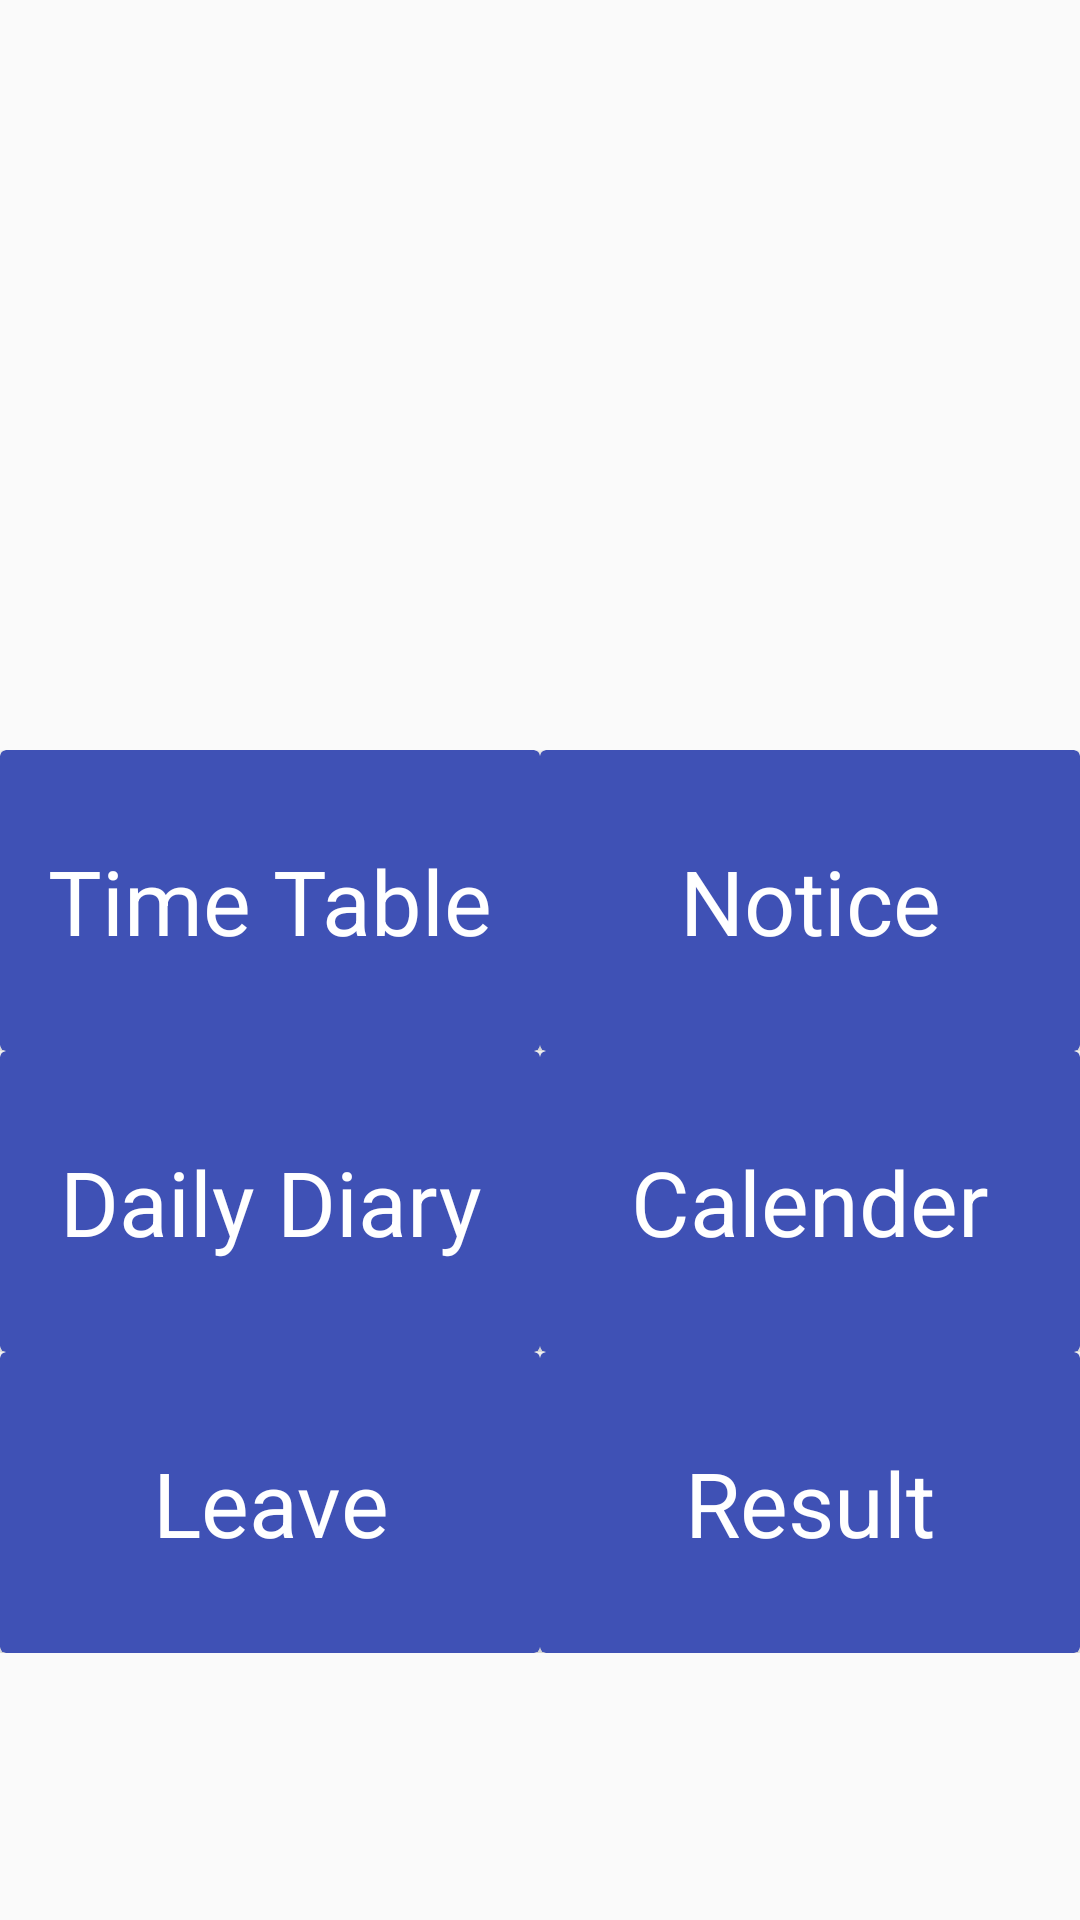

Produce the Android XML layout that renders to this screen, including the resource entries it uses.
<!-- AndroidManifest.xml: application theme AppTheme -->
<!-- res/layout/content_main.xml -->
<?xml version="1.0" encoding="utf-8"?>
<ScrollView xmlns:android="http://schemas.android.com/apk/res/android"
    xmlns:app="http://schemas.android.com/apk/res-auto"
    xmlns:tools="http://schemas.android.com/tools"
    android:id="@+id/content_main"
    android:layout_width="match_parent"
    android:layout_height="match_parent"
    android:orientation="vertical"
    app:layout_behavior="@string/appbar_scrolling_view_behavior"
    tools:context="crafty.schooldiary.diary.e.student.craftystudio.ediary.MainActivity"
    tools:showIn="@layout/app_bar_main">


    <LinearLayout
        android:layout_width="match_parent"
        android:orientation="vertical"
        android:layout_height="wrap_content">


    <ImageView
        android:id="@+id/imageView2"
        android:layout_width="wrap_content"
        android:layout_height="wrap_content"
        android:maxHeight="400dp"
        android:minHeight="250dp" />


    <LinearLayout
        android:layout_width="match_parent"
        android:layout_height="wrap_content"
        android:orientation="horizontal">


        <android.support.v7.widget.CardView
            android:layout_width="0dp"
            android:layout_weight="1"
            android:onClick="onTimeTableClick"
            app:cardBackgroundColor="@color/timetableCardColor"
            android:layout_height="wrap_content">

            <TextView
                android:layout_width="match_parent"
                android:layout_height="wrap_content"
                android:text="@string/time_table"
                style="@style/mainActivityTextViewStyle"
                   />

        </android.support.v7.widget.CardView>

        <android.support.v7.widget.CardView
            android:layout_width="0dp"
            android:layout_weight="1"
            android:onClick="onNoticeBoardClick"
            app:cardBackgroundColor="@color/timetableCardColor"
            android:layout_height="wrap_content">

            <TextView
                android:layout_width="match_parent"
                android:layout_height="wrap_content"
                android:text="@string/notice"
                style="@style/mainActivityTextViewStyle"
                />

        </android.support.v7.widget.CardView>



    </LinearLayout>



    <LinearLayout
        android:layout_width="match_parent"
        android:layout_height="wrap_content"
        android:orientation="horizontal">


        <android.support.v7.widget.CardView
            android:layout_width="0dp"
            android:layout_weight="1"
            android:onClick="onDailyDiaryClick"
            app:cardBackgroundColor="@color/timetableCardColor"
            android:layout_height="wrap_content">

            <TextView
                android:layout_width="match_parent"
                android:layout_height="wrap_content"
                android:text="@string/daily_diary"
                style="@style/mainActivityTextViewStyle"
                />

        </android.support.v7.widget.CardView>

        <android.support.v7.widget.CardView
            android:layout_width="0dp"
            android:layout_weight="1"
            android:onClick="onCalenderClick"
            app:cardBackgroundColor="@color/timetableCardColor"
            android:layout_height="wrap_content">

            <TextView
                android:layout_width="match_parent"
                android:layout_height="wrap_content"
                android:text="@string/calender"
                style="@style/mainActivityTextViewStyle"
                />

        </android.support.v7.widget.CardView>



    </LinearLayout>



    <LinearLayout
        android:layout_width="match_parent"
        android:layout_height="wrap_content"
        android:orientation="horizontal">


        <android.support.v7.widget.CardView
            android:layout_width="0dp"
            android:layout_weight="1"
            android:onClick="onLeaveClick"
            app:cardBackgroundColor="@color/timetableCardColor"
            android:layout_height="wrap_content">

            <TextView
                android:layout_width="match_parent"
                android:layout_height="wrap_content"
                android:text="@string/leave"
                style="@style/mainActivityTextViewStyle"
                />

        </android.support.v7.widget.CardView>

        <android.support.v7.widget.CardView
            android:layout_width="0dp"
            android:layout_weight="1"
            android:onClick="onResultClick"
            app:cardBackgroundColor="@color/timetableCardColor"
            android:layout_height="wrap_content">

            <TextView
                android:layout_width="match_parent"
                android:layout_height="wrap_content"
                android:text="@string/result"
                style="@style/mainActivityTextViewStyle"
                />

        </android.support.v7.widget.CardView>



    </LinearLayout>



    </LinearLayout>

</ScrollView>
<!-- res/layout/app_bar_main.xml (included above) -->
<?xml version="1.0" encoding="utf-8"?>
<android.support.design.widget.CoordinatorLayout xmlns:android="http://schemas.android.com/apk/res/android"
    xmlns:app="http://schemas.android.com/apk/res-auto"
    xmlns:tools="http://schemas.android.com/tools"
    android:layout_width="match_parent"
    android:layout_height="match_parent"
    android:fitsSystemWindows="true"
    tools:context="crafty.schooldiary.diary.e.student.craftystudio.ediary.MainActivity">

    <android.support.design.widget.AppBarLayout
        android:layout_width="match_parent"
        android:layout_height="wrap_content"
        android:theme="@style/AppTheme.AppBarOverlay">

        <android.support.v7.widget.Toolbar
            android:id="@+id/toolbar"
            android:layout_width="match_parent"
            android:layout_height="?attr/actionBarSize"
            android:background="?attr/colorPrimary"
            app:popupTheme="@style/AppTheme.PopupOverlay" />

    </android.support.design.widget.AppBarLayout>

    <include layout="@layout/content_main" />

    <android.support.design.widget.FloatingActionButton
        android:id="@+id/fab"
        android:layout_width="wrap_content"
        android:layout_height="wrap_content"
        android:layout_gravity="bottom|end"
        android:layout_margin="@dimen/fab_margin"
        app:srcCompat="@android:drawable/ic_dialog_email" />

</android.support.design.widget.CoordinatorLayout>
<!-- resources referenced by this layout -->
<resources>
  <color name="timetableCardColor">#3F51B5</color>
  <string name="calender">Calender</string>
  <string name="daily_diary">Daily Diary</string>
  <string name="leave">Leave</string>
  <string name="notice">Notice</string>
  <string name="result">Result</string>
  <string name="time_table">Time Table</string>
  <style name="AppTheme.AppBarOverlay" parent="ThemeOverlay.AppCompat.Dark.ActionBar" />
  <style name="AppTheme.PopupOverlay" parent="ThemeOverlay.AppCompat.Light" />
  <style name="mainActivityTextViewStyle">
          <item name="android:textColor">@color/white</item>
          <item name="android:textSize">30sp</item>
          <item name="android:textAlignment">center</item>
          <item name="android:layout_marginBottom">30dp</item>
          <item name="android:layout_marginTop">30dp</item>
  
          <item name="android:layout_marginEnd">10dp</item>
          <item name="android:layout_marginRight">10dp</item>
  
          <item name="android:layout_marginStart">10dp</item>
          <item name="android:layout_marginLeft">10dp</item>
  
  
      </style>
  <style name="AppTheme" parent="Theme.AppCompat.Light.DarkActionBar">
          
          <item name="colorPrimary">@color/colorPrimary</item>
          <item name="colorPrimaryDark">@color/colorPrimaryDark</item>
          <item name="colorAccent">@color/colorAccent</item>
      </style>
  <color name="white">#ffffff</color>
  <color name="colorPrimary">#3F51B5</color>
  <color name="colorPrimaryDark">#303F9F</color>
  <color name="colorAccent">#FF4081</color>
</resources>
